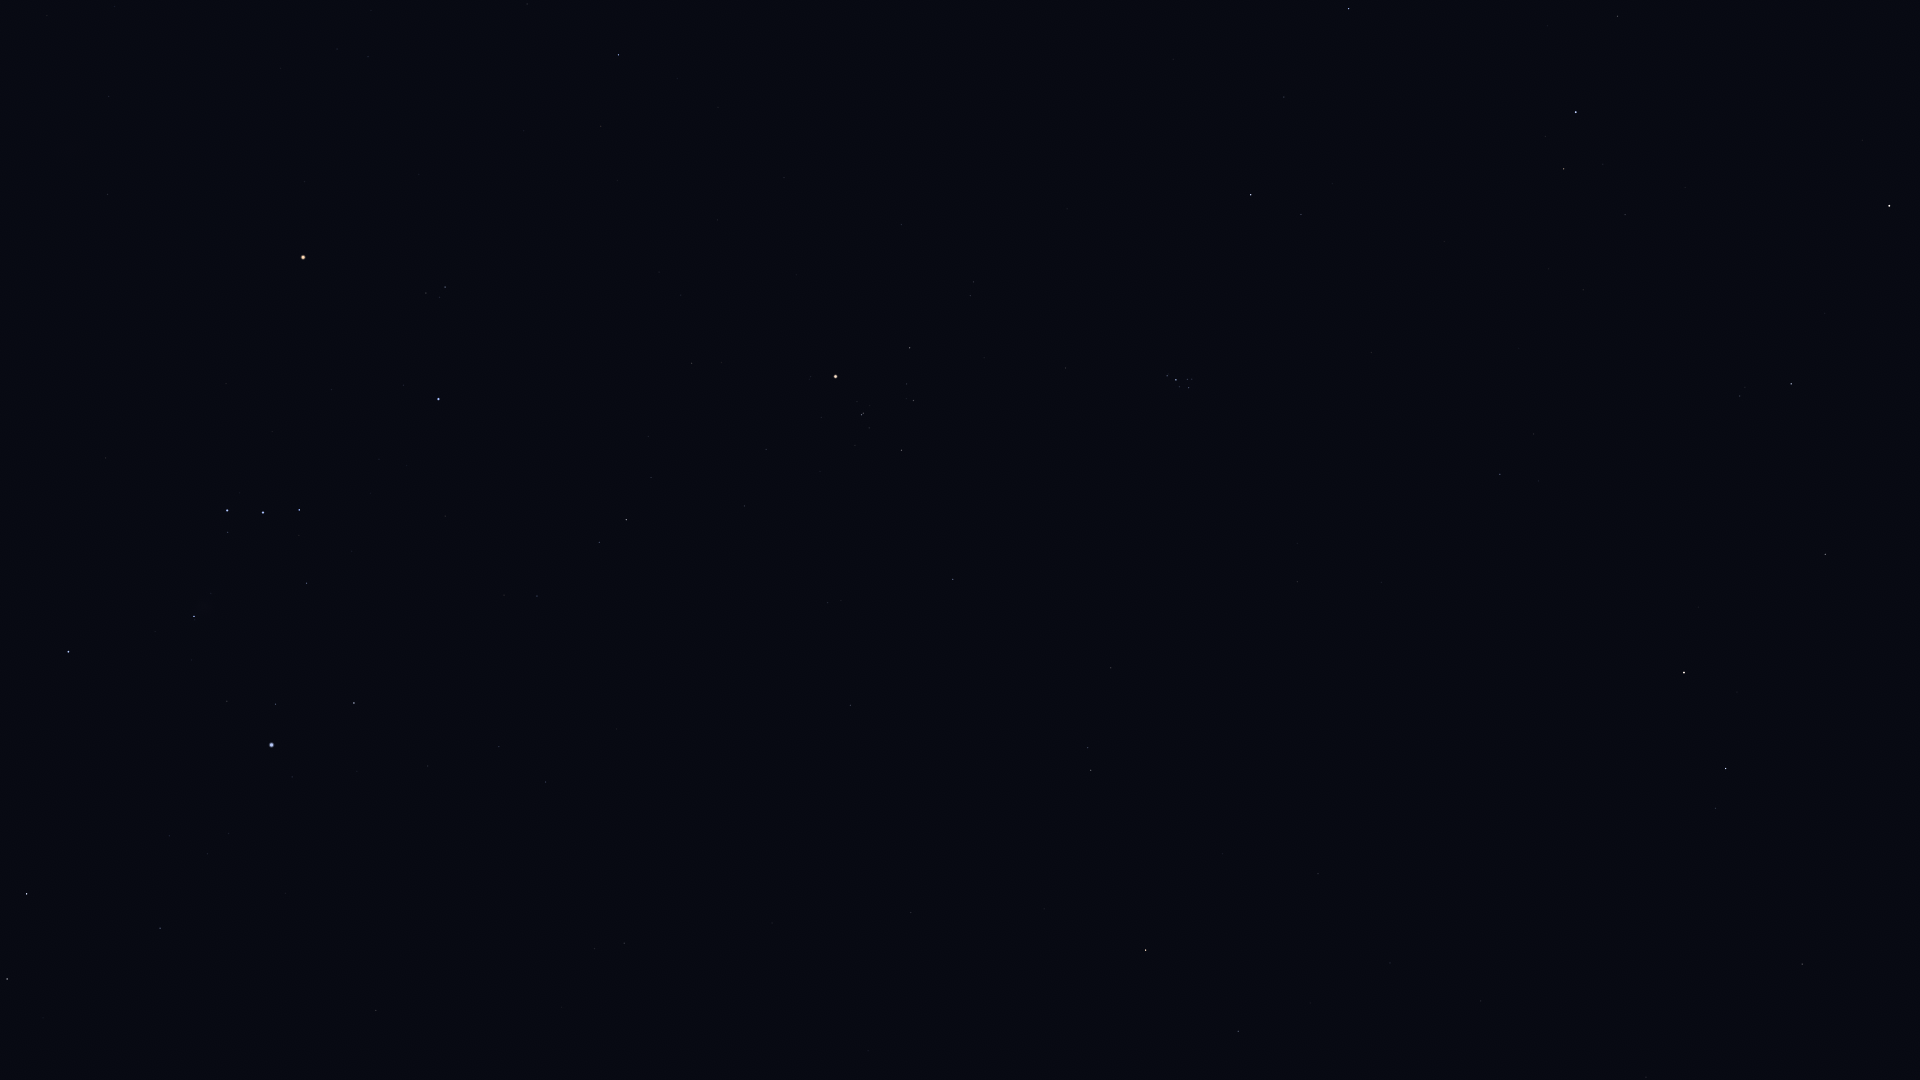

Values plotted in this chart, from the file beside it:
Star_ID, Name, X, Y
7097, Alpherg, 1802, 964
8198, Torcular, 1646, 1077
8796, Mothallah, 1825, 554
8832, Mesarthim, 1716, 808
8903, Sheratan, 1726, 769
9640, Almach, 1889, 206
9884, Hamal, 1684, 673
10670, HIP 10670, 1740, 396
12093, HIP 12093, 1310, 1003
12191, Buna, 1730, 152
12706, Kaffaljidhma, 1238, 1031
13061, Lilii Borea, 1534, 434
13209, Bharani, 1500, 474
13254, HIP 13254, 1625, 215
14135, Menkar, 1146, 950
14576, Algol, 1576, 112
14668, Misam, 1618, 16
14838, Botein, 1297, 582
15900, HIP 15900, 1091, 770
18246, Atik, 1301, 215
17489, Celaeno, 1191, 384
17499, Electra, 1189, 388
17531, Taygeta, 1192, 379
17573, Maia, 1188, 379
17579, Asterope, 1190, 375
17608, Merope, 1180, 387
17702, Alcyone, 1176, 380
17851, Pleione, 1168, 374
18532, HIP 18532, 1349, 9
18614, Menkib, 1284, 97
18724, HIP 18724, 953, 579
19587, Beid, 624, 943
19849, Keid, 595, 949
20205, Prima Hyadum, 902, 450
20455, Secunda Hyadum, 914, 401
20648, HIP 20648, 907, 384
20889, Ain, 910, 348
20894, Chamukuy, 862, 415
21109, Hoggar, 685, 635
21421, Aldebaran, 836, 377
21444, HIP 21444, 546, 782
21594, Sceptrum, 376, 1010
21881, HIP 21881, 902, 225
22109, HIP 22109, 499, 747
22449, Tabit, 626, 520
22701, HIP 22701, 428, 766
22730, HIP 22730, 543, 598
23875, Cursa, 354, 703
24244, HIP 24244, 229, 834
24305, HIP 24305, 160, 928
24327, HIP 24327, 208, 854
24436, Rigel, 272, 745
24845, HIP 24845, 170, 836
24873, HIP 24873, 180, 815
25336, Bellatrix, 439, 399
25606, Nihal, 7, 979
25930, Mintaka, 299, 510
25985, Arneb, 27, 894
26207, Meissa, 445, 287
26241, Hatysa, 194, 616
... 16 more rows
